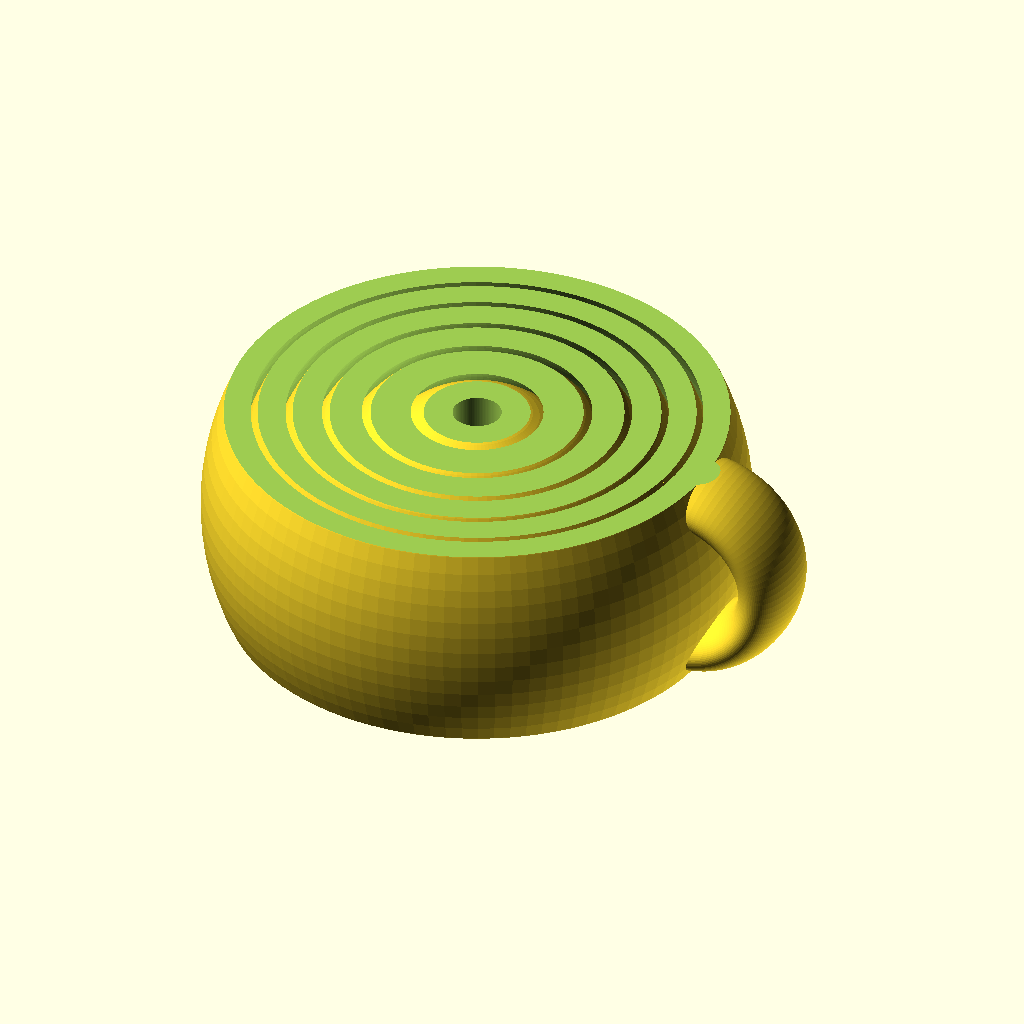
Cell 1 — every parameter at its default value.
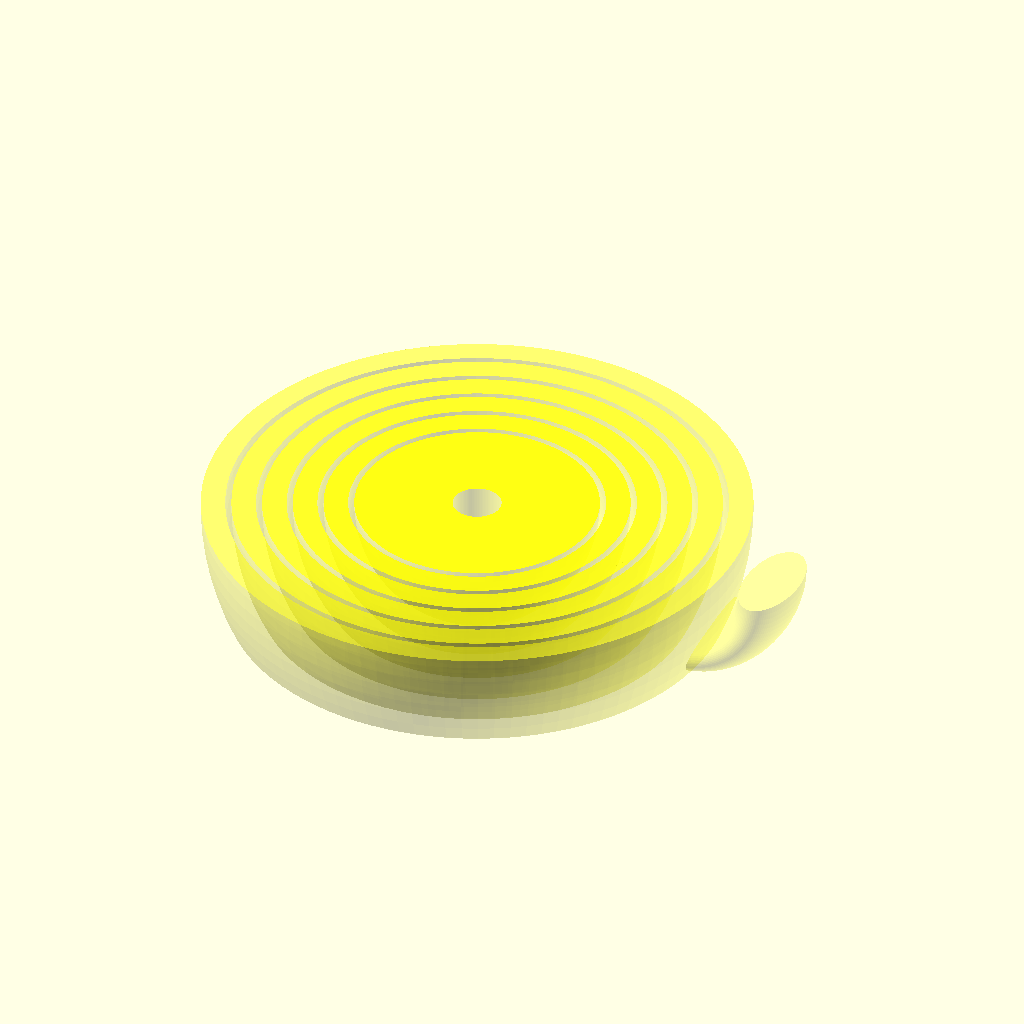
Cell 2: sliceCenter = true (everything else at default).
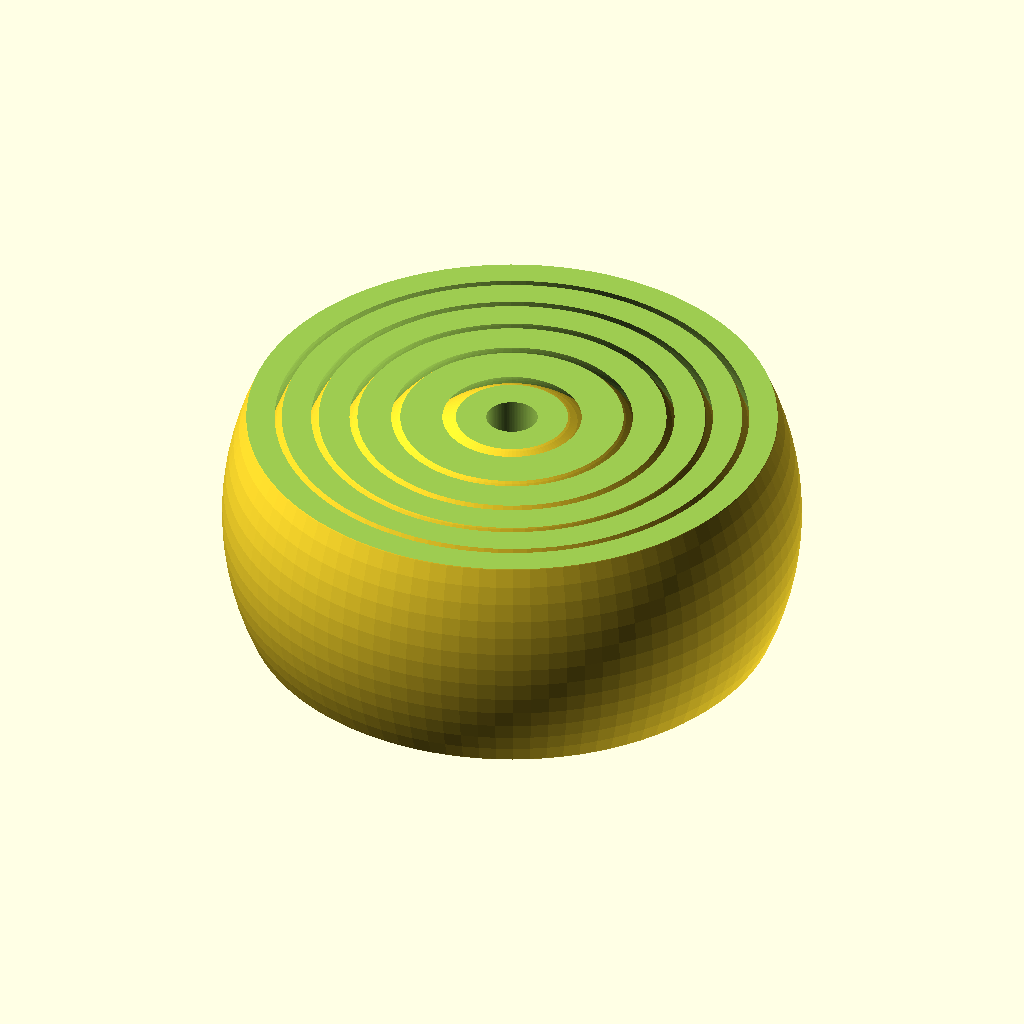
Cell 3: keyRing = false (everything else at default).
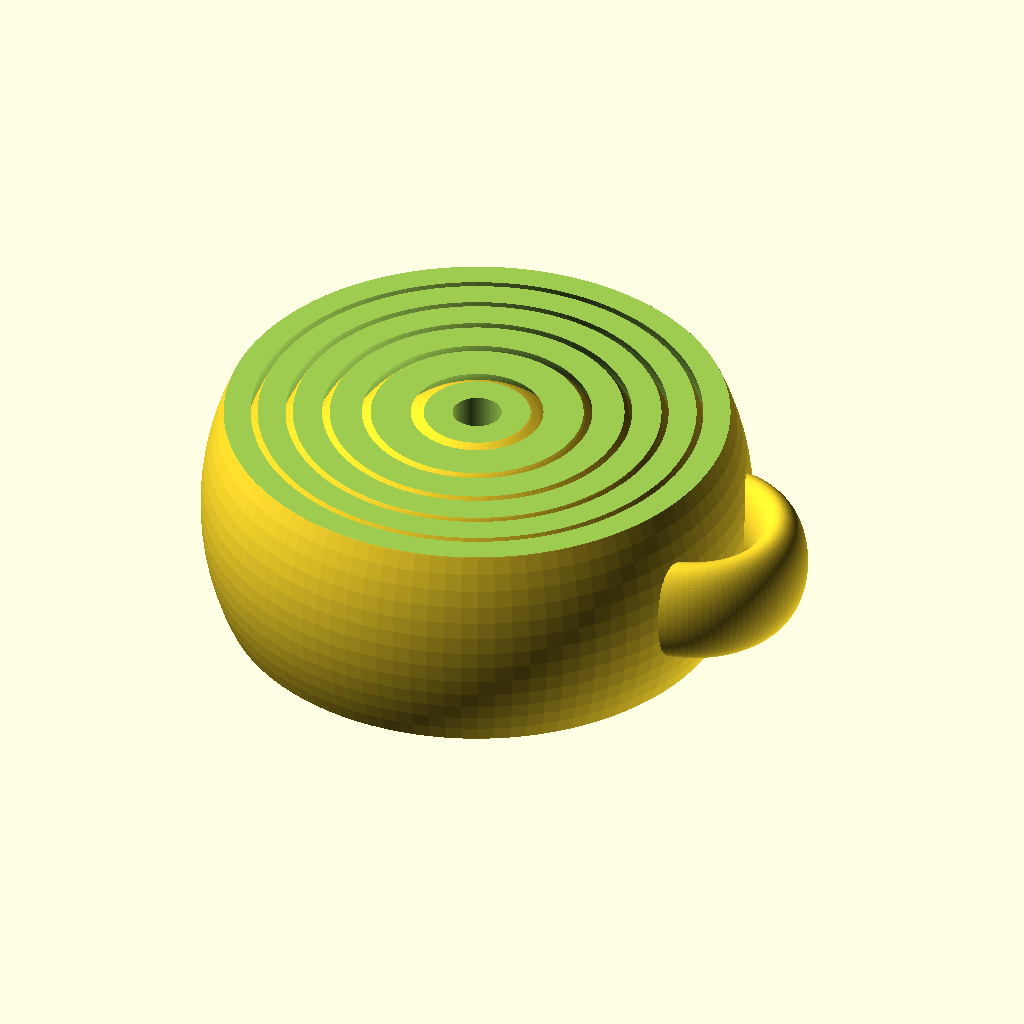
Cell 4 — krOrient set to "h", the other parameters unchanged.
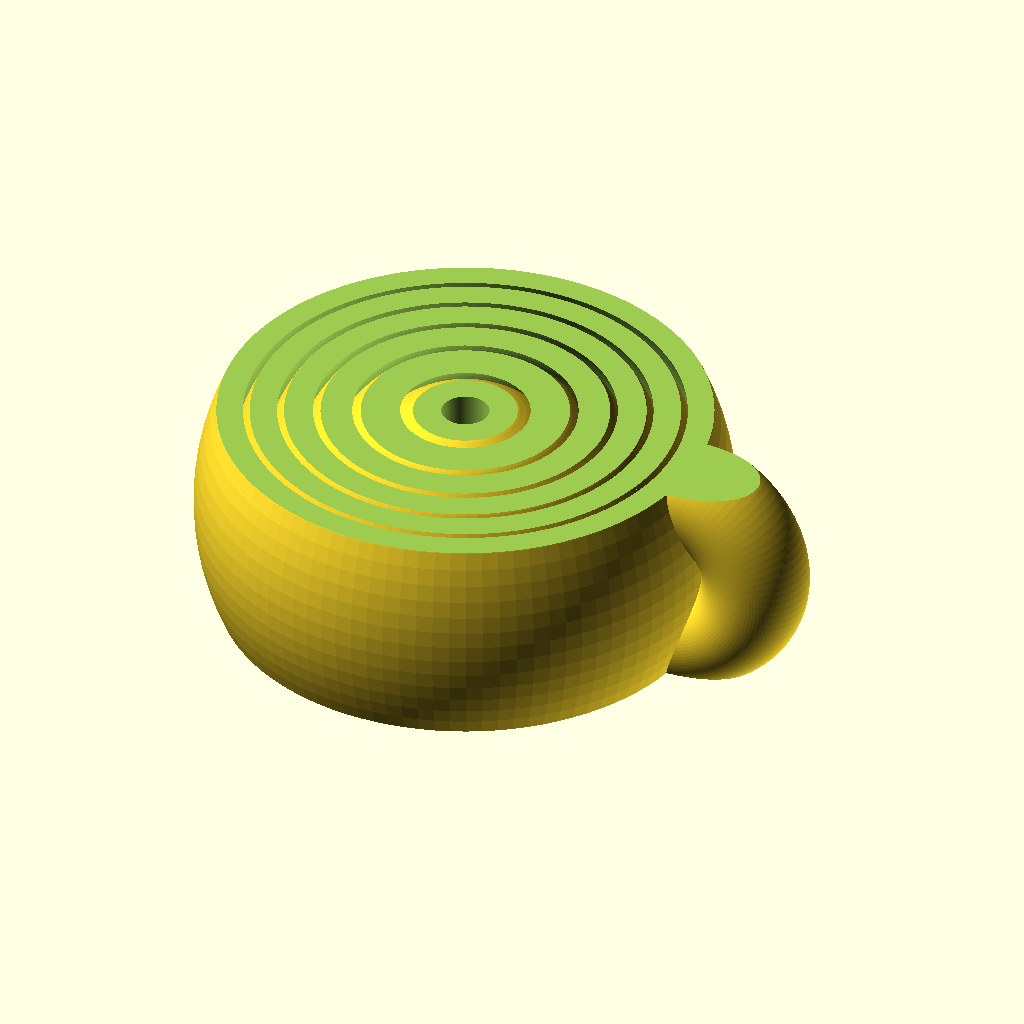
Cell 5: the same model with krEliptical = 1.
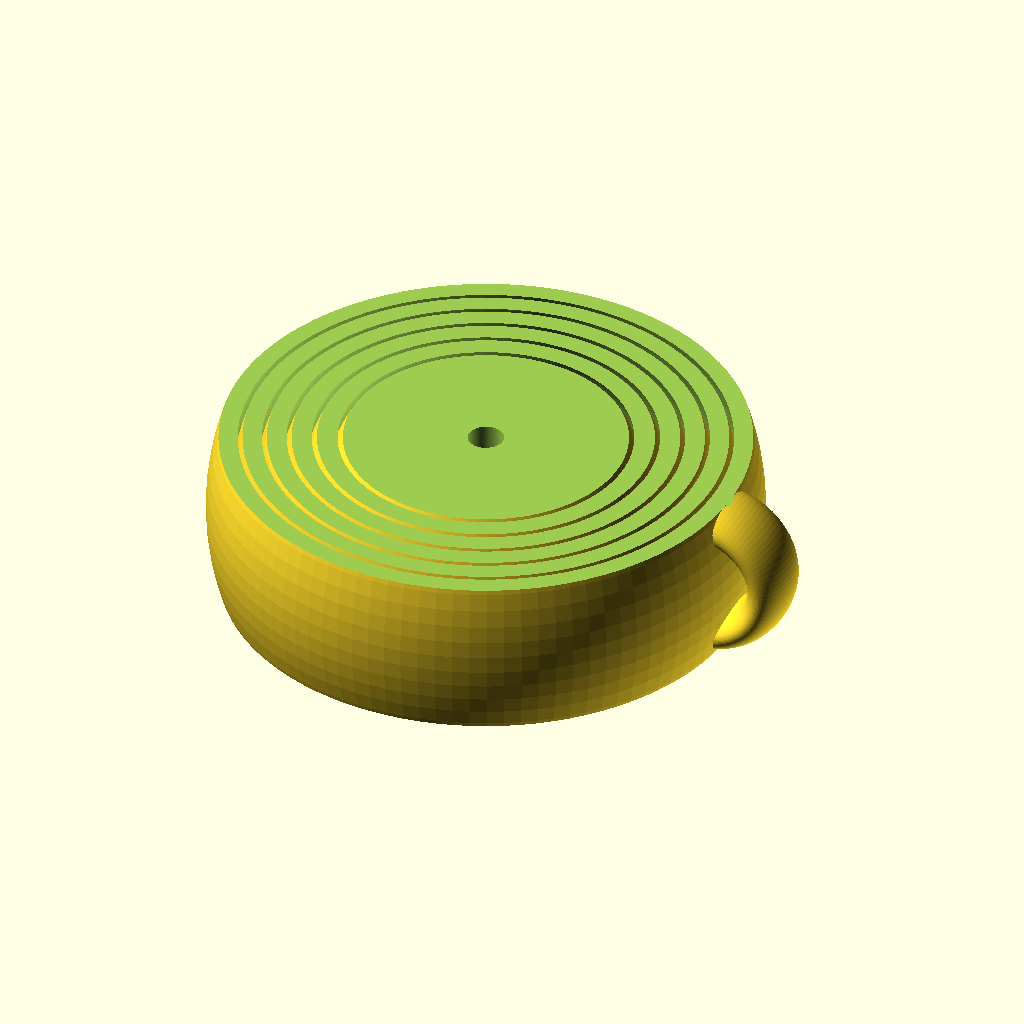
Cell 6: innerDia = 32 (everything else at default).
The same orthographic view direction (rotation 55°, 0°, 25°; colour scheme Cornfield) for every cell, with the view re-fitted per cell, so scale and position can differ between cells.
Source of the model, inputs/thingiverse/files/thing-2810694/files/gyroRing.scad:
/**
 * This is a parametric version of the excellent Gyroscopic Keyring by
 * gianfranco found here: 
 * https://www.thingiverse.com/thing:1307100
 *
 * Thanks gianfranco!
 *
 * I wanted to be able to experiment with number of rings, spacing between
 * rings, sizes, etc. so created this parametric version that allows the
 * customizer in OpenSCAD or the Thingiverse customizer to be used to alter the
 * model.
 *
 * Author : Tom Coetser (Fitzterra) <fitzterra@icave.net>
 *
 * License:
 * This work is licensed under the Creative Commons Attribution 3.0 Unported
 * License. To view a copy of this license, visit
 * http://creativecommons.org/licenses/by/3.0/ or send a letter to Creative
 * Commons, PO Box 1866, Mountain View, CA 94042, USA.
 **/

/* [ Generator options ] */
// Rouded surfaces resolution.
$fn = 100;
// Create a center sliced sample view?
sliceCenter = false;

/* [ Gyro parameters ] */
// Diameter for innermost ring or ball.
innerDia = 16;
// Size for hole in inner most ring. Zero will leave it as a hollow ball.
centerHole=4.0;
// Width for ring walls at ring equators.
ringW = 2.0;
// Spacing between rings.
gap = 0.5;
// Number of rings, including center ring or ball.
rings = 6;
// Height for the gyro.
height = 18.0;
// Calculate the Outer Diameter
outerDia = (innerDia/2+ringW + (rings-1)*(gap+ringW))*2;

/* [ Key ring parameters ] */
// Add a key ring?
keyRing = true;
// Keyring orientation?
krOrient = "v"; //[v:Vertical, h:Horizontal]
// Width for keyring - also affects outer diameter
krOuterDia = 9;
// Inner diameter for keyring
krInnerDia = 5;
// Elliptical scaling
krEliptical = 0.5; //[0.1:0.1:1])
// Optional offset (+ or -) for the keyring from the outer Gyro edge.
krOffs = -3;

/**
 * Creates a ball shape with a non solid inside, or with a solid inside and
 * a vertical hole through the middle.
 *
 * param od: Outside diameter
 * param t: Wall thickness for the ball if ctr is non-zero.
 * param ctr: If non-zero, the inside is solid, but a center hole at this
 *            diameter is created in Z direction. If zero, the inside is empty
 *            or hollow.
 **/
module Ball(od, t, ctr=0) {
    difference() {
        // The main solid sphere
        sphere(d=od);
        // Hollow it out or drill a central hole?
        if (ctr==0)
            // We hollow it out like a ball
            sphere(d=od-2*t);
        else
            // We drill a central vertical hole
            cylinder(d=ctr, h=od+0.3, center=true);
    }
}

/**
 * Generates the key ring bit to attach to the outer most ring.
 *
 * @param od: The diameter for the ring used to for the key ring. This affects
 *        both the outer diameter of the ring, as well as the size of the ring
 *        - just try it :-)
 * @param id: Inner diameter of the ring - this is the inner diameter if the
 *        ring is perfectly round and not ellipsed. If it is elliptically
 *        scaled, the true inner diameter would be slightly larger.
 * @param offs: The keyring center would be placed on the outer edge of the outer
 *        gyro ring. This parameter allows it to be offset in or out from the
 *        outer edge.
 * @param fitOD: The outer diameter of the outer gyro ring the keyring will be
 *        fitted to. This is to cut the excess off for a perfect fit.
 * @param orient: Orientation of the keyring: "v" for vertical or "h" for
 *        horizontal.
 **/
module KeyRing(od=krOuterDia, id=krInnerDia, offs=krOffs, fitOD=outerDia, orient=krOrient) {
    // Rotate the final ring 90° around the x axis if needed
    rotate([orient=="v"?90:0, 0, 0])
    // Create the keyring
    difference() {
        // Move it in X if there is an offset
        translate([offs, 0, 0])
            // Use rotate extrude to create a toroid type shape from a possibly
            // elliptical circle.
            rotate_extrude(convexity=10)
                translate([od/2+id/2, 0, 0,])
                    scale([krEliptical, 1, 1])
                        circle(d=od);
        // Use a Ball() shape to cut the part that will be thrown away off the
        // keyring.
        translate([-fitOD/2, 0, 0])
            Ball(fitOD, 1, 0.1);
    }
}

/**
 * Generates the gyro fitted rings based on the parameters.
 *
 * @param id: Inner ring diameter - this is the base size determining the final
 *        object size.
 * @param wt: The width for the ring walls. This translates to the skin thickness
 *        for the ball that then gets cuts. This will be the width of the ring
 *        when cut through at the equator, but obviously would result in
 *        thicker walls when sliced horizontally further away from the center.
 * @param gap: The gap between rings.
 * @param c: The number of rings to generate
 * @param h: The final height for the gyro rings
 * @param ch: If not 0, the central ball used to form the central ring will be
 *        solid with a vertical hole through the middle with diameter of this
 *        parameter. If 0, then the central ball will be hollow with no holes
 *        (unless the height causes a cut through it) in it.
 **/
module GyroRings(id=innerDia, wt=ringW, g=gap, c=rings, h=height, ch=centerHole) {
    od = outerDia;
    difference() {
        // Combine a series of concentric balls and the keyring as one
        union() {
            for (n=[0:c-1]) {
                // Generate concentric balls for each ring
                Ball((id/2+wt + n*(g+wt))*2, wt, n==0?ch:0);
            }
            // Add the keyring if required.
            if(keyRing)
                translate([outerDia/2, 0, 0])
                    KeyRing();
        }
        // Cut the top and bottom to leave the desired height
        translate([0, 0, h/2+od/2])
            cube([od*2, od+0.1, od], center=true);
        translate([0, 0, -h/2-od/2])
            cube([od*2, od+0.1, od], center=true);
    }
}

/**
 * Generates the gyro rings object based on the global parameters.
 **/
module Generate() {
    // Make it a transparent yellow if we're showing a sliced sample
    color(sliceCenter?[255/255, 255/255, 0/255, 0.3]:false)
    difference() {
        // Generate the gyro rings
        GyroRings();
        // Slice in half if we're showing a sliced sample
        if (sliceCenter)
            translate([0, 0, height/2+1])
                cube([outerDia*2, outerDia*2, height+2], center=true);
    }
}

Generate();
Parameter table extracted from the source (name, type, default, range or options):
sliceCenter: bool, default false
innerDia: number, default 16
centerHole: number, default 4
ringW: number, default 2
gap: number, default 0.5
rings: number, default 6
height: number, default 18
keyRing: bool, default true
krOrient: string, default "v", options "v", "h"
krOuterDia: number, default 9
krInnerDia: number, default 5
krEliptical: number, default 0.5, range 0.1 to 1, step 0.1
krOffs: number, default -3
